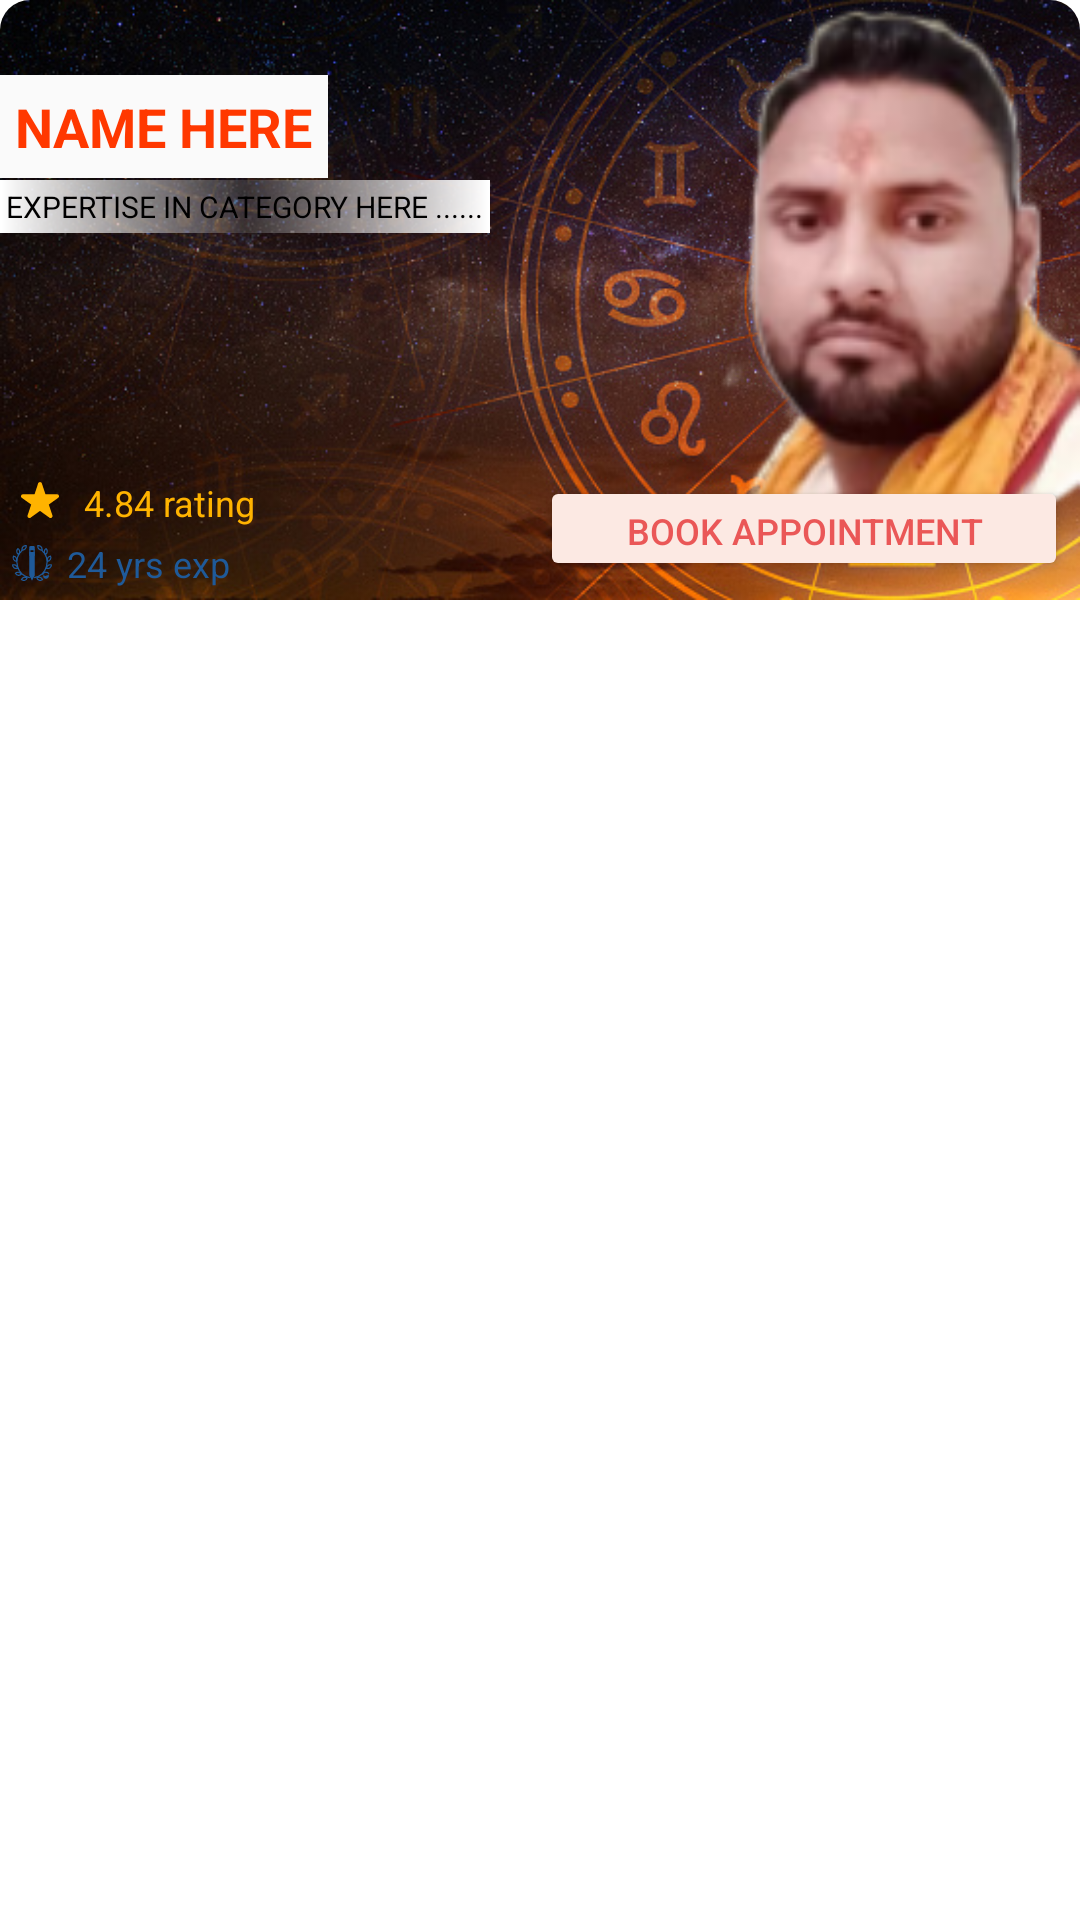

Here is an Android app screen rendered from its layout file. Give the layout XML and the strings, colors and styles it references.
<!-- AndroidManifest.xml: application theme Theme.ShubhlabhVastu -->
<!-- res/layout/holder_expert_list_full.xml -->
<?xml version="1.0" encoding="utf-8"?>
<androidx.cardview.widget.CardView
    xmlns:android="http://schemas.android.com/apk/res/android"
    android:layout_width="match_parent"
    android:layout_height="wrap_content"
    xmlns:app="http://schemas.android.com/apk/res-auto"
    app:cardBackgroundColor="@color/white"
    app:cardCornerRadius="10dp"
    app:cardElevation="0dp"

    android:layout_marginBottom="20dp">

            <RelativeLayout
                android:layout_width="match_parent"
                android:layout_height="200dp"
                android:background="@drawable/card_style_1">
                <ImageView
                    android:layout_width="match_parent"
                    android:layout_height="match_parent"
                    android:src="@drawable/astrouser"
                    android:scaleType="fitEnd"
                    android:id="@+id/ivImage"/>

                <TextView
                    android:layout_width="wrap_content"
                    android:layout_height="wrap_content"
                    android:text="Name Here"
                    android:textColor="@color/button_color"
                    android:textStyle="bold"
                    android:textSize="18dp"
                    android:layout_marginTop="25dp"
                    android:padding="5dp"

                    android:textAllCaps="true"


                    android:background="#FAFAFA"
                    android:id="@+id/tv_exp_name"
                    />
                <TextView
                    android:layout_width="wrap_content"
                    android:layout_height="wrap_content"
                    android:text="Expertise in Category here ......"
                    android:textColor="@color/black"
                    android:background="@drawable/alpha_gray_gradient"
                    android:textSize="10dp"
                    android:layout_marginTop="60dp"

                    android:textAllCaps="true"
                    android:padding="2dp"
                    android:id="@+id/tvExpTyp"
                    />
                <LinearLayout
                android:layout_width="match_parent"
                android:layout_height="wrap_content"
                android:padding="4dp"
                android:weightSum="8"
                android:layout_alignParentBottom="true">
                <LinearLayout
                    android:layout_width="0dp"
                    android:layout_height="wrap_content"
                    android:layout_weight="4"
                    android:orientation="vertical">
                    <TextView
                        android:layout_width="wrap_content"
                        android:layout_height="wrap_content"
                        android:text="4.84 rating"
                        android:textColor="#FFB300"
                        android:textSize="12dp"
                        android:layout_marginBottom="3dp"
                        android:gravity="center_horizontal|center_vertical"
                        android:drawableStart="@drawable/ic_rating"
                        android:drawablePadding="5dp"
                        android:id="@+id/tvRating"/>
                    <TextView
                        android:layout_width="wrap_content"
                        android:layout_height="wrap_content"
                        android:text="24 yrs exp"
                        android:textColor="#1F5A99"
                        android:textSize="12dp"
                        android:gravity="center_vertical|center_horizontal"
                        android:drawableStart="@drawable/ic_experience"
                        android:drawablePadding="5dp"
                        android:id="@+id/tvExp"/>
                </LinearLayout>
                <LinearLayout
                    android:layout_width="0dp"
                    android:layout_height="wrap_content"
                    android:layout_weight="4">
                    <Button
                        android:layout_width="match_parent"
                        android:layout_height="35dp"
                        android:insetTop="0dp"
                        android:insetBottom="0dp"
                        android:backgroundTint="@color/cardButton"
                        android:text="Book Appointment"
                        android:textSize="12dp"
                        android:textColor="#EA5757"
                        android:id="@+id/btn_App"/>
                </LinearLayout>
            </LinearLayout>
            </RelativeLayout>


    </androidx.cardview.widget.CardView>
<!-- resources referenced by this layout -->
<resources>
  <color name="black">#FF000000</color>
  <color name="button_color">#FF3800</color>
  <color name="cardButton">#FCE9E3</color>
  <color name="white">#FFFFFFFF</color>
  <!-- drawable alpha_gray_gradient (drawable) -->
  <?xml version="1.0" encoding="utf-8"?>
  <shape android:shape="rectangle" xmlns:android="http://schemas.android.com/apk/res/android">
      <gradient
          android:type="linear"
          android:angle="180"
          android:startColor="#ffffff"
          android:endColor="#ffffff"
          android:centerColor="#4D777575"></gradient>
  </shape>
  <!-- drawable astrouser: png bitmap (drawable, 26288 bytes) -->
  <!-- drawable card_style_1: jpg bitmap (drawable, 187520 bytes) -->
  <!-- drawable ic_experience: vector/xml drawable (drawable, 5650 chars, omitted) -->
  <!-- drawable ic_rating (drawable) -->
  <vector xmlns:android="http://schemas.android.com/apk/res/android"
      android:width="18.75dp"
      android:height="18dp"
      android:viewportWidth="18.75"
      android:viewportHeight="18">
    <path
        android:pathData="M10.004,2.46l1.194,3.641 3.887,-0.007a0.652,0.652 0,0 1,0.631 0.45,0.637 0.637,0 0,1 -0.242,0.729l-3.149,2.243 1.208,3.636a0.637,0.637 0,0 1,-0.24 0.729,0.661 0.661,0 0,1 -0.779,0l-3.14,-2.255 -3.14,2.255a0.662,0.662 0,0 1,-0.779 0,0.637 0.637,0 0,1 -0.24,-0.729l1.208,-3.636 -3.149,-2.243a0.637,0.637 0,0 1,-0.242 -0.729,0.652 0.652,0 0,1 0.631,-0.45l3.887,0.007L8.745,2.46a0.665,0.665 0,0 1,1.26 0Z"
        android:fillColor="#ffb300"
        android:fillType="evenOdd"/>
  </vector>
  <style name="Theme.ShubhlabhVastu" parent="Theme.MaterialComponents.DayNight.NoActionBar">
          
          <item name="colorPrimary">@color/redPrimary</item>
          <item name="colorPrimaryVariant">@color/red</item>
          <item name="colorOnPrimary">@color/white</item>
          
          <item name="colorSecondary">@color/teal_200</item>
          <item name="colorSecondaryVariant">@color/teal_700</item>
          <item name="colorOnSecondary">@color/black</item>
          
          <item name="android:statusBarColor" tools:targetApi="l">@color/red</item>
          
          <item name="font">@font/allerta</item>
      </style>
  <color name="redPrimary">#D31204</color>
  <color name="red">#680801</color>
  <color name="teal_200">#FF03DAC5</color>
  <color name="teal_700">#FF018786</color>
</resources>
